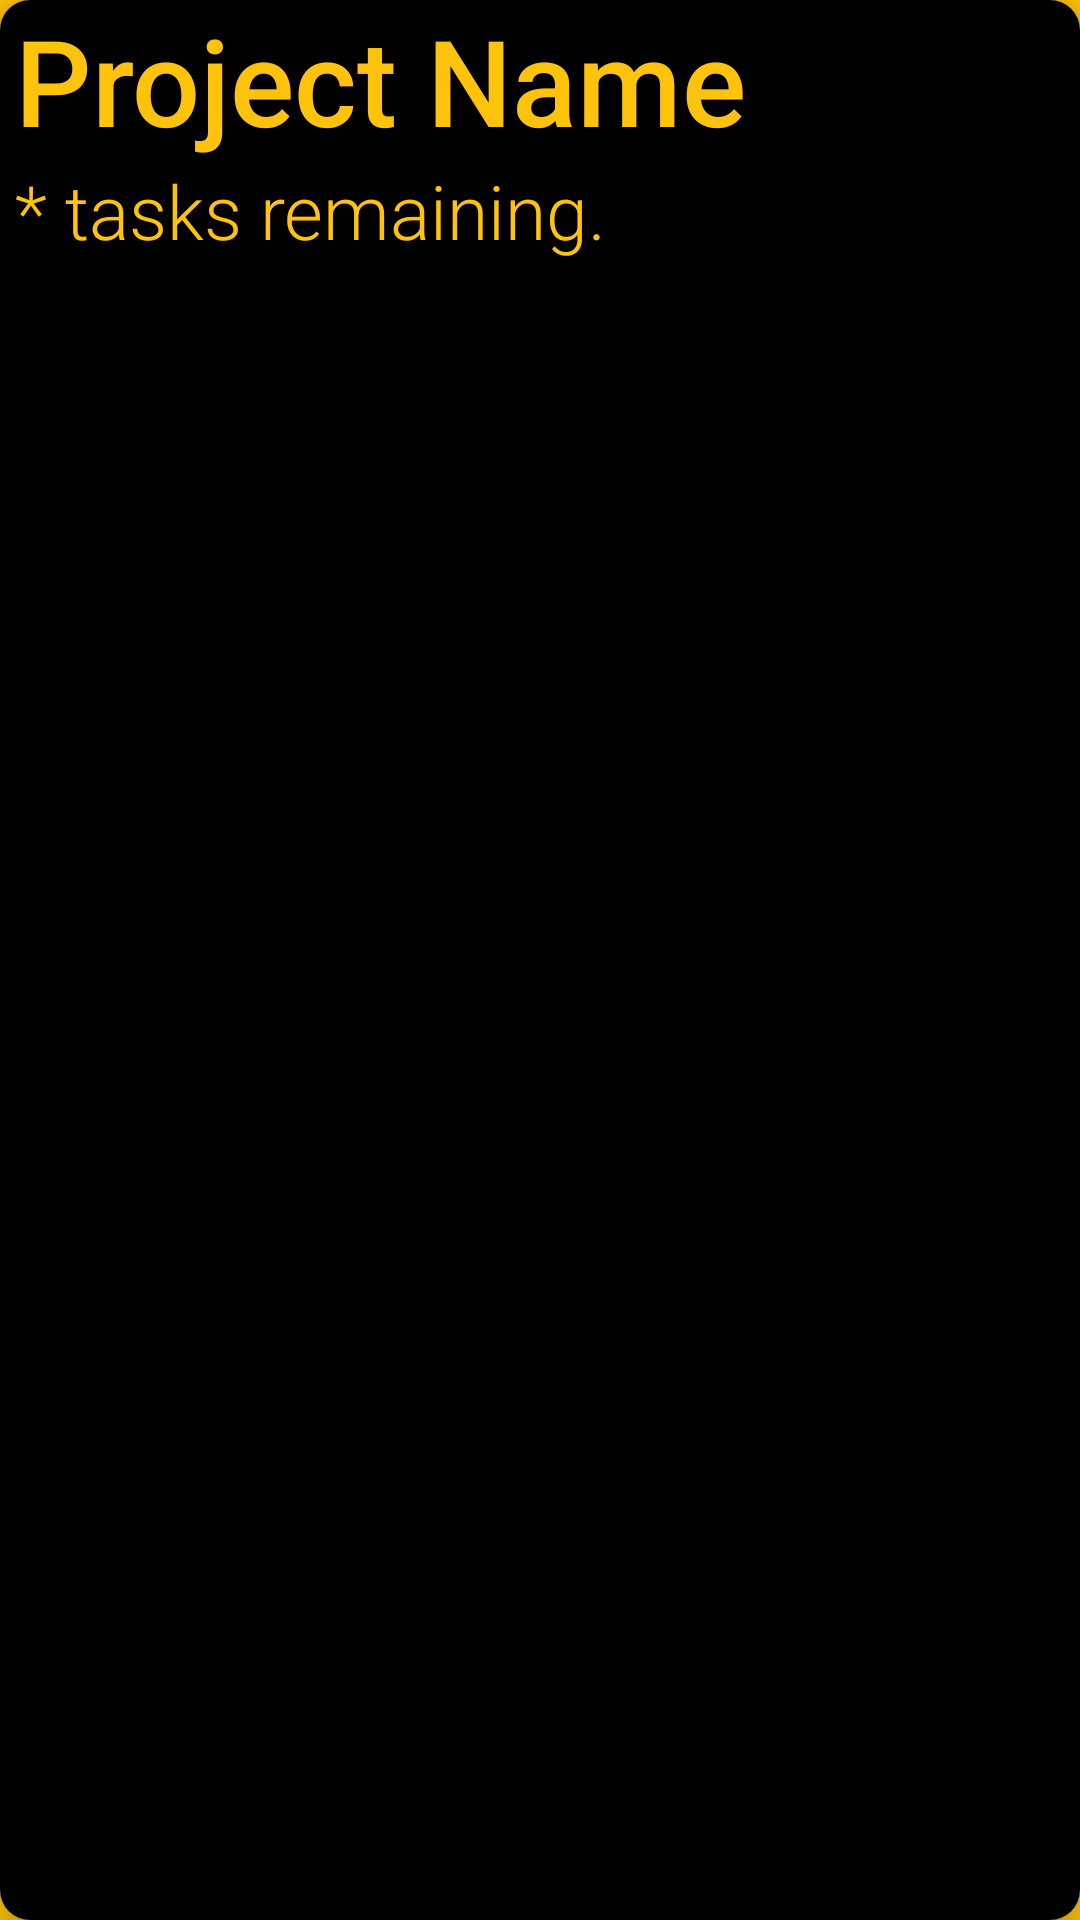

Android layout source for this screen:
<!-- AndroidManifest.xml: application theme AppTheme -->
<!-- res/layout/layout_projectlist_item.xml -->
<?xml version="1.0" encoding="utf-8"?>
<androidx.cardview.widget.CardView xmlns:android="http://schemas.android.com/apk/res/android"
    android:layout_height="wrap_content"
    android:layout_width="match_parent"
    xmlns:app="http://schemas.android.com/apk/res-auto"
    xmlns:card_view="http://schemas.android.com/tools"
    android:layout_margin="15dp"
    android:translationZ="5sp"
    app:cardCornerRadius="10dp"
    android:background="#000000"
    card_view:cardBackgroundColor="@android:color/white"
    card_view:cardElevation="2dp"
    card_view:cardUseCompatPadding="true"

    >


    <LinearLayout xmlns:android="http://schemas.android.com/apk/res/android"
        android:layout_width="match_parent"
        android:layout_height="match_parent"
        android:orientation="vertical"
        android:background="#000000"
        >



            <TextView
                android:id="@+id/tvBody"
                android:layout_width="wrap_content"
                android:layout_height="wrap_content"
                android:fontFamily="sans-serif-medium"
                android:text="Project Name"
                android:textAppearance="?android:attr/textAppearanceMedium"
                android:textSize="40sp"
                android:textColor="#FFC30B"
                android:layout_marginLeft="5dp"/>

        <TextView
            android:id="@+id/total_number_of_tasks"
            android:layout_width="wrap_content"
            android:layout_height="wrap_content"
            android:layout_gravity="start"
            android:fontFamily="sans-serif-light"
            android:text="* tasks remaining."
            android:textSize="25sp"
            android:layout_marginLeft="5dp"
            android:textColor="#FFC30B"/>






    </LinearLayout>
</androidx.cardview.widget.CardView>
<!-- resources referenced by this layout -->
<resources>
  <style name="AppTheme" parent="Theme.AppCompat.Light.NoActionBar">
          
          <item name="colorPrimary">#000000</item>
          <item name="colorPrimaryDark">#000000</item>
          <item name="colorAccent">#000000</item>
          <item name="android:colorBackground">@color/yellow</item>
      </style>
  <color name="yellow">#ffc30b</color>
</resources>
